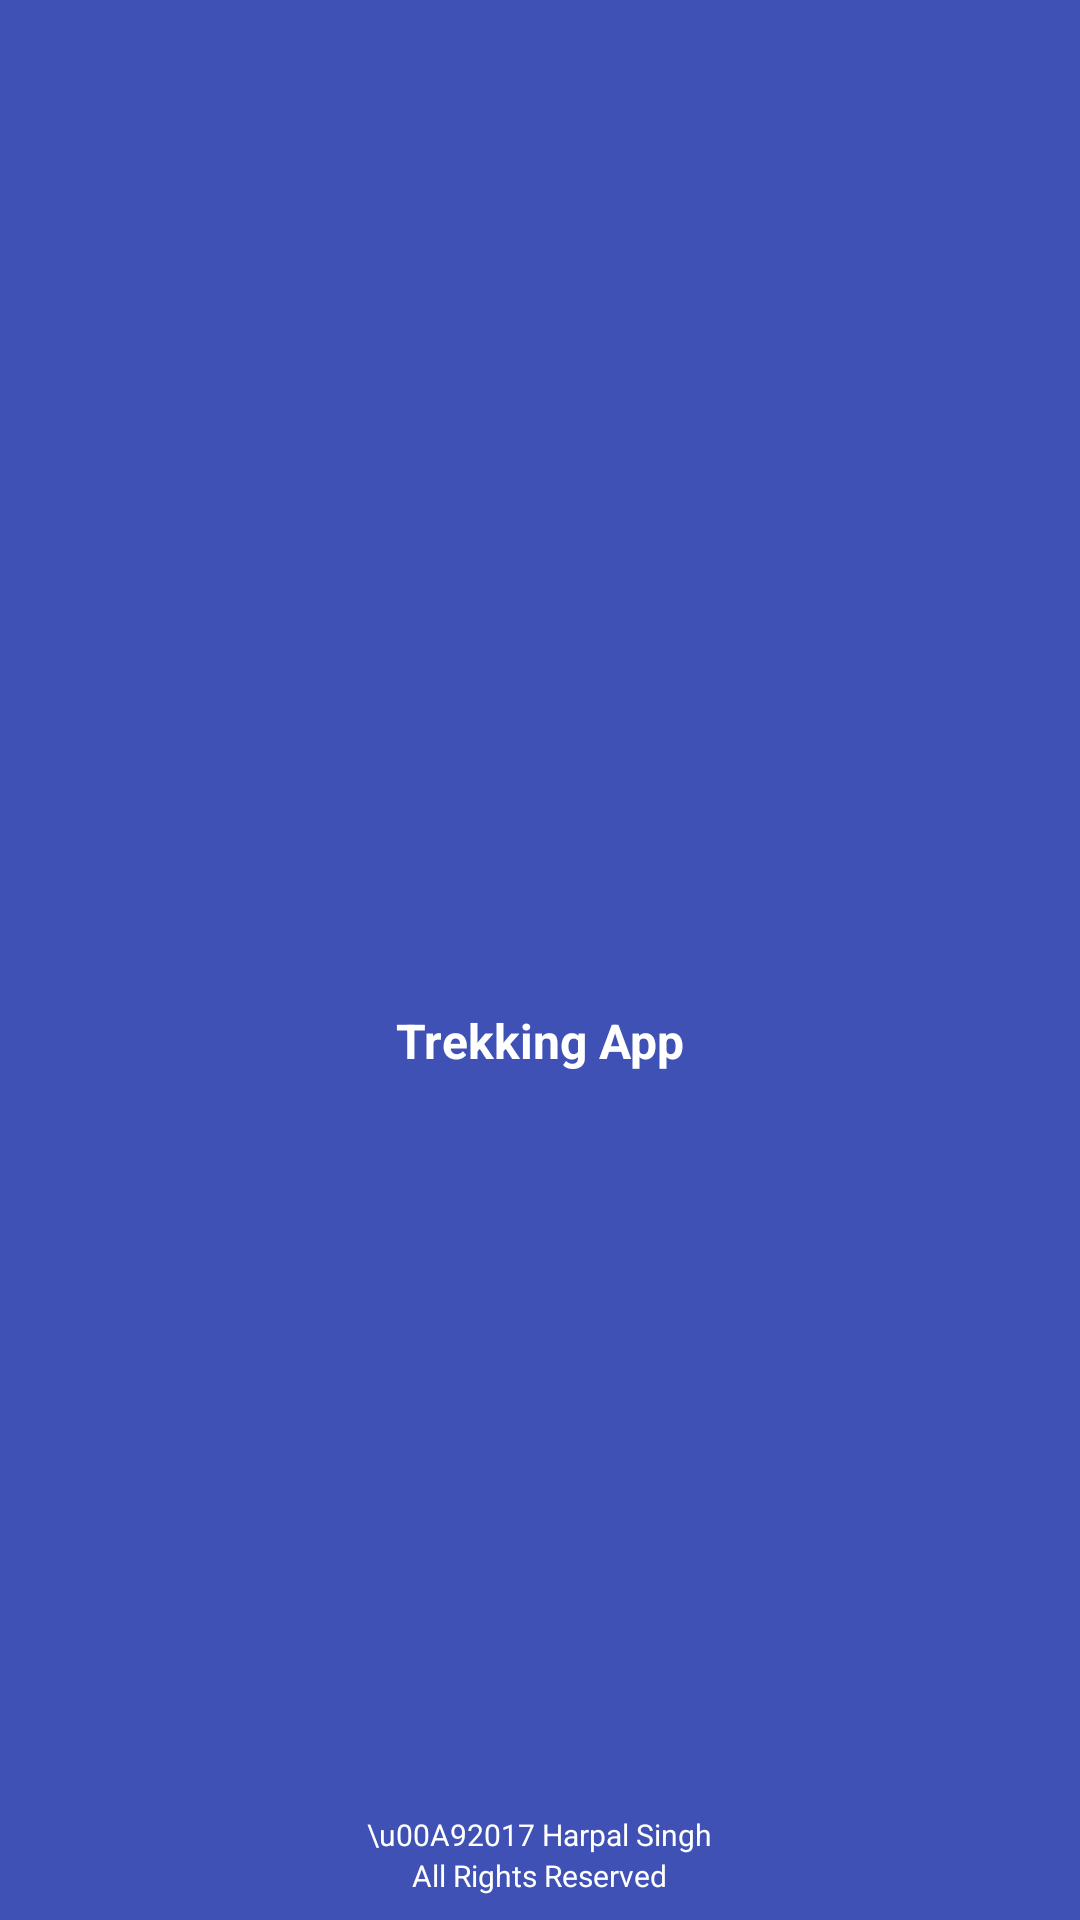

Layout XML and referenced resources for this Android screen:
<!-- AndroidManifest.xml: application theme AppTheme -->
<!-- res/layout/activity_splash_screen.xml -->
<?xml version="1.0" encoding="utf-8"?>
<RelativeLayout xmlns:android="http://schemas.android.com/apk/res/android"
    android:layout_width="match_parent"
    android:layout_height="match_parent"
    android:background="@color/colorPrimary"
    android:orientation="vertical">
    <ImageView
        android:id="@+id/splash_icon"
        android:layout_width="wrap_content"
        android:layout_height="wrap_content"
        android:layout_centerInParent="true"
        android:src="@mipmap/ic_launcher"
        />
    <TextView
        android:id="@+id/app_txt"
        android:layout_width="match_parent"
        android:layout_height="wrap_content"
        android:layout_below="@+id/splash_icon"
        android:layout_marginTop="16dp"
        android:gravity="center_horizontal"
        android:text="@string/app_name"
        android:textColor="@color/white"
        android:textSize="16dp"
        android:textStyle="bold"
        />
    <ProgressBar
        android:layout_width="wrap_content"
        android:layout_height="wrap_content"
        android:layout_alignEnd="@+id/splash_icon"
        android:layout_alignStart="@+id/splash_icon"
        android:layout_below="@+id/app_txt"
        android:layout_marginTop="12dp"
        android:foregroundGravity="center_horizontal" />

    <RelativeLayout
        android:layout_width="match_parent"
        android:layout_height="wrap_content"
        android:layout_alignParentBottom="true"
        android:layout_marginBottom="8dp">

        <TextView
            android:id="@+id/copyright_txt"
            android:layout_width="wrap_content"
            android:layout_height="wrap_content"
            android:layout_centerHorizontal="true"
            android:text="\u00A92017 Harpal Singh"
            android:textColor="@android:color/white"
            android:textSize="10dp" />

        <TextView
            android:layout_width="wrap_content"
            android:layout_height="wrap_content"
            android:layout_below="@+id/copyright_txt"
            android:layout_centerHorizontal="true"
            android:text="All Rights Reserved"
            android:textColor="@android:color/white"
            android:textSize="10dp" />
    </RelativeLayout>

</RelativeLayout>
<!-- resources referenced by this layout -->
<resources>
  <color name="colorPrimary">#3F51B5</color>
  <color name="white">#ffffffff</color>
  <string name="app_name">Trekking App</string>
  <style name="AppTheme" parent="Theme.AppCompat.Light.NoActionBar">
          
          <item name="colorPrimary">@color/colorPrimary</item>
          <item name="colorPrimaryDark">@color/colorPrimaryDark</item>
          <item name="colorAccent">@color/colorAccent</item>
          <item name="buttonStyle">@style/Widget.AppCompat.Button.Colored</item>
          <item name="android:borderlessButtonStyle">@style/Widget.AppCompat.Button.Borderless.Colored
          </item>
      </style>
  <color name="colorPrimaryDark">#303F9F</color>
  <color name="colorAccent">#FF4081</color>
</resources>
